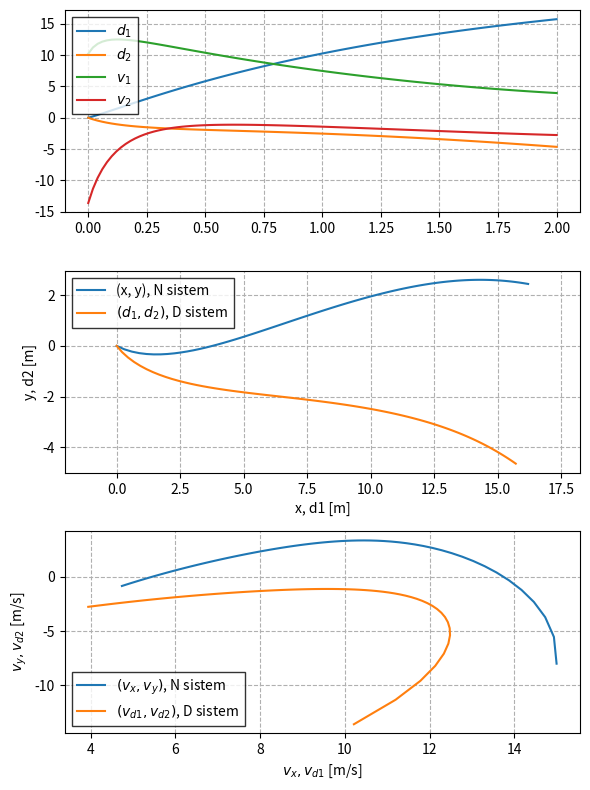
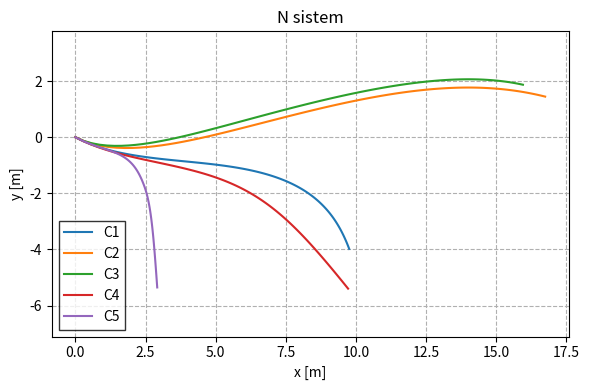

The matplotlib source for these figures, in order:
import matplotlib.pyplot as plt
import numpy as np
from numpy.core.function_base import linspace
from scipy.integrate import odeint

def frisbee_D(y, t, C_L0, C_Lalpha, C_D0, C_Dalpha, K, theta, g):
    d1, d2, v1, v2 = y
    v = (v1**2 + v2**2)**0.5
    alpha = np.arctan(-v2 / v1)
    L1 = K * (C_L0 + C_Lalpha * alpha) * (-v2) * v
    L2 = K * (C_L0 + C_Lalpha * alpha) * v1 * v
    D1 = K * (C_D0 + C_Dalpha * alpha**2) * (-v1) * v
    D2 = K * (C_D0 + C_Dalpha * alpha**2) * (-v2) * v
    a1 = L1 + D1 - g * np.sin(theta)
    a2 = L2 + D2 - g * np.cos(theta)
    dydt = [v1, v2, a1, a2]
    return dydt

def frisbee_N(sol, R0_0R):
    return np.matmul(R0_0R, sol.T).T

def initial_N_to_D(d1, d2, v1, v2, R0_0R):
    return np.matmul(R0_0R.T, np.array([d1, d2, v1, v2])).T

def plot_1_all(t, K, g, theta, C_dict, inital, inital_in_N=True):
    R = np.array([[np.cos(theta), -np.sin(theta)], [np.sin(theta), np.cos(theta)]])
    R0_0R = np.block([[R, np.zeros((2,2))], [np.zeros((2,2)), R]])   # diagonalna blocna

    C_L0, C_Lalpha, C_D0, C_Dalpha = C_dict['C_L0'], C_dict['C_Lalpha'], C_dict['C_D0'], C_dict['C_Dalpha']

    # zacetne v D ali N sistemu, v1 v D >= 0 drugace se obrne
    x, y, vx, vy = inital
    if inital_in_N:
        y0 = initial_N_to_D(x, y, vx, vy, R0_0R)
    else:
        y0 = (x, y, vx, vy)

    sol = odeint(frisbee_D, y0, t, args=(C_L0, C_Lalpha, C_D0, C_Dalpha, K, theta, g))
    N_sistem = frisbee_N(sol, R0_0R)

    fig, (ax1, ax2, ax3) = plt.subplots(nrows=3, ncols=1, figsize = (6, 8))
    ax1.plot(t, sol[:, 0], label='$d_1$')
    ax1.plot(t, sol[:, 1], label='$d_2$')
    ax1.plot(t, sol[:, 2], label='$v_1$')
    ax1.plot(t, sol[:, 3], label='$v_2$')
    ax1.legend(loc='best')
    ax1.grid(linestyle='--')
    ax1.legend(fancybox=False, edgecolor='black')

    ax2.plot(N_sistem[:, 0], N_sistem[:, 1], label='(x, y), N sistem')
    ax2.plot(sol[:, 0], sol[:, 1], label='$(d_1, d_2)$, D sistem')
    ax2.legend(loc='best')
    ax2.grid(linestyle='--')
    ax2.legend(fancybox=False, edgecolor='black')
    ax2.set_xlabel('x, d1 [m]')
    ax2.set_ylabel('y, d2 [m]')
    ax2.axis('equal')


    ax3.plot(N_sistem[:, 2], N_sistem[:, 3], label='$(v_x, v_y)$, N sistem')
    ax3.plot(sol[:, 2], sol[:, 3], label='$(v_{d1}, v_{d2})$, D sistem')
    ax3.legend(loc='best')
    ax3.grid(linestyle='--')
    ax3.legend(fancybox=False, edgecolor='black')
    ax3.set_xlabel('$v_x, v_{d1}$ [m/s]')
    ax3.set_ylabel('$v_y, v_{d2}$ [m/s]')
    plt.tight_layout()
    plt.show()

def plot_N_trajectories(t, K, g, theta_list, C_list, inital, inital_in_N=True):
    # R = []
    # R0_0R = []
    # C_L0, C_Lalpha, C_D0, C_Dalpha = [], [], [], []
    # for i in range(len(theta_list)):
    #     R[i] = np.array([[np.cos(theta_list[i]), -np.sin(theta_list[i])], [np.sin(theta_list[i]), np.cos(theta_list[i])]])
    #     R0_0R[i] = np.block([[R[i], np.zeros((2,2))], [np.zeros((2,2)), R[i]]])   # diagonalna blocna
    #     C_L0[i], C_Lalpha[i], C_D0[i], C_Dalpha[i] = C_list[i]['C_L0'], C_list[i]['C_Lalpha'], C_list[i]['C_D0'], C_list[i]['C_Dalpha']

    fig, ax = plt.subplots(nrows=1, ncols=1, figsize = (6, 4))    

    for i in range(len(theta_list)):
        R = np.array([[np.cos(theta_list[i]), -np.sin(theta_list[i])], [np.sin(theta_list[i]), np.cos(theta_list[i])]])
        R0_0R = np.block([[R, np.zeros((2,2))], [np.zeros((2,2)), R]])   # diagonalna blocna
        C_L0, C_Lalpha, C_D0, C_Dalpha = C_list[i]['C_L0'], C_list[i]['C_Lalpha'], C_list[i]['C_D0'], C_list[i]['C_Dalpha']
        
        # zacetne v D ali N sistemu, v1 v D >= 0 drugace se obrne
        x, y, vx, vy = inital
        if inital_in_N:
            y0 = initial_N_to_D(x, y, vx, vy, R0_0R)
        else:
            y0 = (x, y, vx, vy)

        sol = odeint(frisbee_D, y0, t, args=(C_L0, C_Lalpha, C_D0, C_Dalpha, K, theta, g))
        N_sistem = frisbee_N(sol, R0_0R)

        ax.plot(N_sistem[:, 0], N_sistem[:, 1], label='C{}'. format(i + 1))
        ax.legend(loc='best')
        ax.grid(linestyle='--')
        ax.legend(fancybox=False, edgecolor='black')
        ax.set_xlabel('x [m]')
        ax.set_ylabel('y [m]')
        ax.axis('equal')
        ax.set_title('N sistem')

    plt.tight_layout()
    plt.show()

g = 9.8     
m = 0.175
A = 0.057
ro = 1.23
K = A * ro / (2 * m)

# probaj se za C-je, video https://www.youtube.com/watch?v=BTiLOtF-LGY, 5:36, interpolacija
C0_dict = {'C_L0':0.0, 'C_Lalpha':0.0, 'C_D0':0.0, 'C_Dalpha':0.0}
C1_dict = {'C_L0':0.15, 'C_Lalpha':1.4, 'C_D0':0.08, 'C_Dalpha':2.72}   # clanek za_koeficiente1, za_koeficeinte2
C2_dict = {'C_L0':0.188, 'C_Lalpha':2.37, 'C_D0':0.15, 'C_Dalpha':1.24} # clanek identification_of...
C3_dict = {'C_L0':0.2, 'C_Lalpha':2.96, 'C_D0':0.08, 'C_Dalpha':2.60}   # -||-
C4_dict = {'C_L0':-0.40, 'C_Lalpha':1.89, 'C_D0':0.83, 'C_Dalpha':0.83} # clanek frisbee_sim
C5_dict = {'C_L0':1.17, 'C_Lalpha':0.28, 'C_D0':5.07, 'C_Dalpha':0.077} # -||-

t = linspace(0, 2, 101)
theta = np.pi / 180 * 25       # za alpha blizu pi/2 je C_D vecji kot za disk

plot_1_all(t, K, g, theta, C2_dict, (0, 0, 15, -8))

theta_list = np.ones(5) * np.pi / 9
C_list = [C1_dict, C2_dict, C3_dict, C4_dict, C5_dict]
plot_N_trajectories(t, K, g, theta_list, C_list, (0, 0, 15, -8))